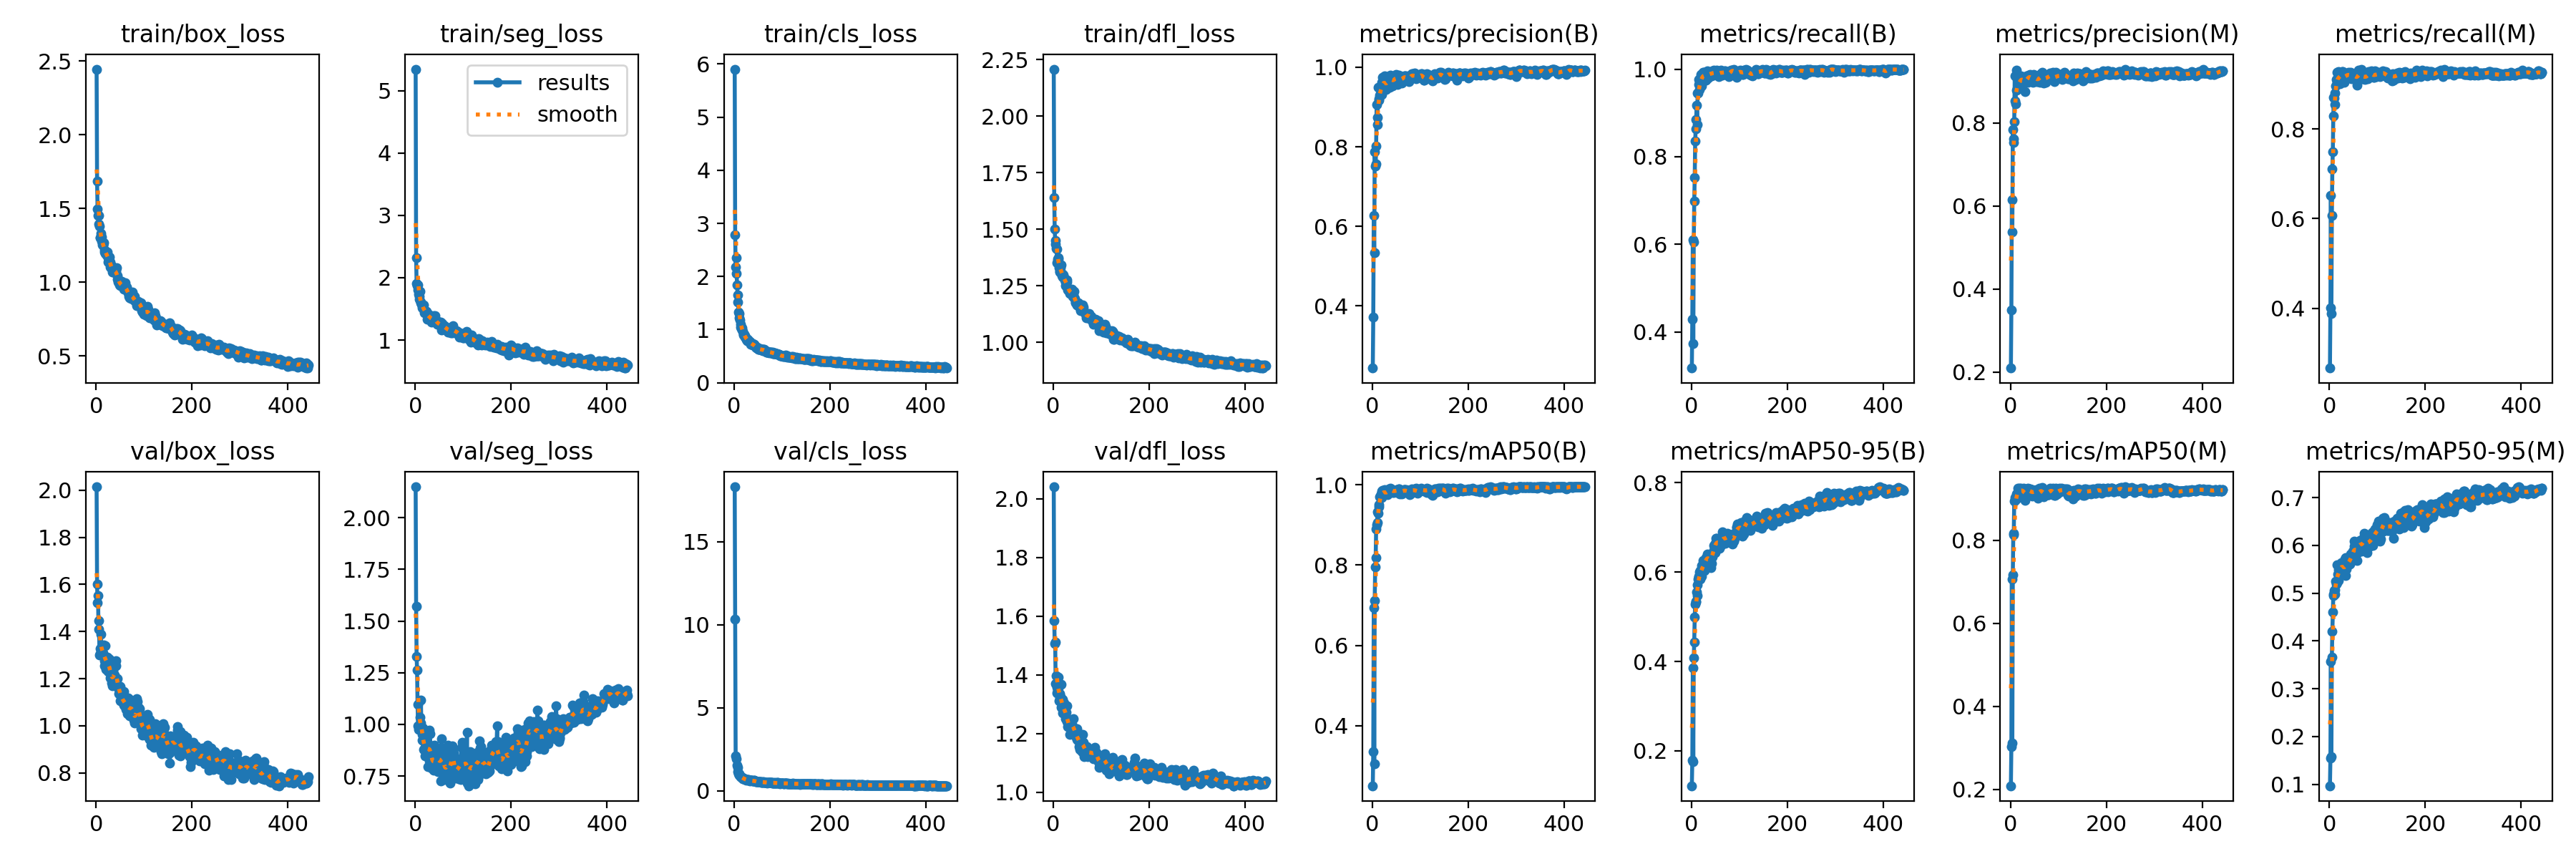

The file beside this chart, header and first rows:
epoch, train/box_loss, train/seg_loss, train/cls_loss, train/dfl_loss, metrics/precision(B), metrics/recall(B), metrics/mAP50(B), metrics/mAP50-95(B), metrics/precision(M), metrics/recall(M), metrics/mAP50(M), metrics/mAP50-95(M), val/box_loss, val/seg_loss, val/cls_loss, val/dfl_loss, lr/pg0, lr/pg1, lr/pg2
1, 2.446, 5.346, 5.903, 2.208, 0.2437, 0.3172, 0.2503, 0.122, 0.2095, 0.2667, 0.209, 0.0968, 2.014, 2.15, 18.3, 2.041, 0.0001473, 0.0001473, 0.0001473
2, 1.688, 2.325, 2.784, 1.639, 0.3719, 0.4284, 0.3351, 0.1786, 0.3496, 0.4018, 0.3036, 0.1543, 1.6, 1.573, 10.32, 1.586, 0.0002998, 0.0002998, 0.0002998
3, 1.498, 1.913, 2.184, 1.499, 0.6279, 0.6106, 0.694, 0.3849, 0.6149, 0.6519, 0.7058, 0.3578, 1.521, 1.33, 2.091, 1.507, 0.0004523, 0.0004523, 0.0004523
4, 1.453, 1.879, 2.359, 1.45, 0.5341, 0.3731, 0.3055, 0.1755, 0.5375, 0.3878, 0.3119, 0.1574, 1.553, 1.263, inf, 1.512, 0.0005259, 0.0005259, 0.0005259
5, 1.454, 1.88, 2.063, 1.435, 0.7873, 0.6049, 0.7122, 0.4082, 0.7834, 0.6064, 0.7164, 0.3667, 1.409, 1.097, 1.919, 1.371, 0.0005259, 0.0005259, 0.0005259
6, 1.394, 1.809, 1.837, 1.414, 0.7511, 0.6978, 0.7957, 0.4437, 0.7615, 0.7104, 0.8139, 0.4202, 1.445, 0.9925, 1.564, 1.397, 0.0005259, 0.0005259, 0.0005259
7, 1.382, 1.737, 1.652, 1.41, 0.7572, 0.7527, 0.818, 0.5, 0.7525, 0.7498, 0.8167, 0.4599, 1.299, 0.9737, 1.436, 1.358, 0.0005258, 0.0005258, 0.0005258
8, 1.301, 1.703, 1.525, 1.351, 0.802, 0.835, 0.8891, 0.5285, 0.8029, 0.8289, 0.8939, 0.4943, 1.306, 0.9928, 1.144, 1.337, 0.0005257, 0.0005257, 0.0005257
9, 1.303, 1.653, 1.329, 1.369, 0.9067, 0.8638, 0.9002, 0.534, 0.9126, 0.8703, 0.8964, 0.4982, 1.328, 0.9752, 1.048, 1.348, 0.0005257, 0.0005257, 0.0005257
10, 1.333, 1.778, 1.298, 1.368, 0.8567, 0.884, 0.9059, 0.5337, 0.8529, 0.8693, 0.9036, 0.5058, 1.388, 1.036, 1.022, 1.391, 0.0005256, 0.0005256, 0.0005256
11, 1.31, 1.602, 1.22, 1.374, 0.8742, 0.9172, 0.9328, 0.5547, 0.8466, 0.8804, 0.9034, 0.5068, 1.327, 1.007, 0.9493, 1.356, 0.0005255, 0.0005255, 0.0005255
12, 1.279, 1.611, 1.181, 1.33, 0.9503, 0.8729, 0.9286, 0.5473, 0.9273, 0.8548, 0.8994, 0.4985, 1.329, 1.117, 0.9409, 1.312, 0.0005254, 0.0005254, 0.0005254
13, 1.255, 1.574, 1.099, 1.314, 0.9179, 0.9454, 0.9496, 0.5718, 0.879, 0.8965, 0.9108, 0.525, 1.303, 0.9764, 0.872, 1.337, 0.0005253, 0.0005253, 0.0005253
14, 1.253, 1.514, 1.042, 1.312, 0.9202, 0.9457, 0.9452, 0.5836, 0.8822, 0.9101, 0.9131, 0.5195, 1.3, 0.9248, 0.8476, 1.32, 0.0005251, 0.0005251, 0.0005251
15, 1.253, 1.55, 1.027, 1.328, 0.9295, 0.9771, 0.971, 0.5887, 0.9038, 0.9255, 0.926, 0.5594, 1.309, 0.9497, 0.8105, 1.326, 0.000525, 0.000525, 0.000525
16, 1.268, 1.522, 1.034, 1.343, 0.9483, 0.9642, 0.9714, 0.5913, 0.8837, 0.9048, 0.9092, 0.5218, 1.342, 0.9806, 0.7955, 1.366, 0.0005248, 0.0005248, 0.0005248
17, 1.22, 1.558, 0.991, 1.307, 0.9467, 0.9541, 0.9697, 0.6003, 0.8996, 0.9103, 0.9212, 0.5396, 1.254, 0.9206, 0.8163, 1.289, 0.0005247, 0.0005247, 0.0005247
18, 1.207, 1.495, 0.9614, 1.296, 0.9343, 0.9767, 0.9767, 0.6041, 0.8938, 0.9274, 0.9251, 0.5487, 1.276, 0.8775, 0.7414, 1.288, 0.0005245, 0.0005245, 0.0005245
19, 1.196, 1.441, 0.9103, 1.301, 0.9317, 0.9647, 0.9684, 0.5841, 0.8844, 0.9057, 0.9119, 0.527, 1.34, 0.879, 0.7866, 1.315, 0.0005243, 0.0005243, 0.0005243
20, 1.193, 1.469, 0.9044, 1.289, 0.9629, 0.987, 0.9847, 0.6013, 0.9001, 0.9229, 0.9203, 0.5395, 1.255, 0.8464, 0.7299, 1.271, 0.0005242, 0.0005242, 0.0005242
21, 1.201, 1.458, 0.9071, 1.298, 0.9739, 0.9615, 0.9866, 0.615, 0.9137, 0.9013, 0.9253, 0.5596, 1.238, 0.888, 0.7318, 1.283, 0.000524, 0.000524, 0.000524
22, 1.187, 1.464, 0.8862, 1.286, 0.9535, 0.9864, 0.9748, 0.5908, 0.909, 0.9237, 0.9209, 0.552, 1.287, 0.8988, 0.7152, 1.29, 0.0005237, 0.0005237, 0.0005237
23, 1.205, 1.427, 0.859, 1.286, 0.964, 0.9853, 0.9844, 0.6123, 0.9077, 0.9162, 0.9173, 0.5515, 1.291, 0.9248, 0.7027, 1.304, 0.0005235, 0.0005235, 0.0005235
24, 1.177, 1.466, 0.8589, 1.274, 0.9633, 0.9833, 0.9797, 0.617, 0.899, 0.9158, 0.9165, 0.5526, 1.267, 0.8794, 0.6732, 1.283, 0.0005233, 0.0005233, 0.0005233
25, 1.139, 1.338, 0.8216, 1.25, 0.9778, 0.9921, 0.9875, 0.6252, 0.9108, 0.9234, 0.9203, 0.5642, 1.232, 0.8847, 0.6623, 1.25, 0.000523, 0.000523, 0.000523
26, 1.156, 1.395, 0.8167, 1.267, 0.9578, 0.992, 0.9831, 0.6183, 0.9018, 0.9285, 0.9242, 0.559, 1.239, 0.9059, 0.6754, 1.261, 0.0005228, 0.0005228, 0.0005228
27, 1.15, 1.393, 0.7873, 1.271, 0.9558, 0.9863, 0.9769, 0.603, 0.9098, 0.928, 0.9246, 0.5556, 1.287, 0.7958, 0.6704, 1.272, 0.0005225, 0.0005225, 0.0005225
28, 1.174, 1.41, 0.8183, 1.276, 0.9442, 0.985, 0.979, 0.6148, 0.9023, 0.9222, 0.917, 0.5569, 1.283, 0.9033, 0.6808, 1.295, 0.0005223, 0.0005223, 0.0005223
29, 1.136, 1.352, 0.7896, 1.266, 0.9615, 0.9747, 0.98, 0.6258, 0.8978, 0.9196, 0.9216, 0.5575, 1.257, 0.8225, 0.6637, 1.24, 0.000522, 0.000522, 0.000522
30, 1.104, 1.39, 0.7711, 1.233, 0.9569, 0.9753, 0.9791, 0.6305, 0.8756, 0.9037, 0.896, 0.5433, 1.204, 0.9731, 0.6735, 1.224, 0.0005217, 0.0005217, 0.0005217
31, 1.1, 1.374, 0.7806, 1.236, 0.9685, 0.9846, 0.98, 0.6325, 0.8976, 0.9119, 0.905, 0.5424, 1.219, 0.9533, 0.647, 1.233, 0.0005214, 0.0005214, 0.0005214
32, 1.098, 1.369, 0.7605, 1.23, 0.9502, 0.9884, 0.9758, 0.6287, 0.9067, 0.9196, 0.9161, 0.5721, 1.198, 0.8581, 0.6333, 1.232, 0.0005211, 0.0005211, 0.0005211
33, 1.114, 1.347, 0.7764, 1.231, 0.9764, 0.9955, 0.9881, 0.6318, 0.9008, 0.9146, 0.9072, 0.5371, 1.181, 0.8431, 0.6077, 1.23, 0.0005208, 0.0005208, 0.0005208
34, 1.072, 1.292, 0.7291, 1.215, 0.9628, 0.9877, 0.9894, 0.6398, 0.9125, 0.9223, 0.9226, 0.575, 1.169, 0.7887, 0.6247, 1.197, 0.0005204, 0.0005204, 0.0005204
35, 1.081, 1.331, 0.7433, 1.219, 0.9682, 0.9794, 0.9857, 0.6346, 0.9061, 0.9136, 0.9172, 0.5511, 1.19, 0.831, 0.6261, 1.235, 0.0005201, 0.0005201, 0.0005201
36, 1.07, 1.304, 0.7221, 1.217, 0.9493, 0.9876, 0.9872, 0.6297, 0.898, 0.9236, 0.9252, 0.5573, 1.204, 0.8265, 0.632, 1.218, 0.0005197, 0.0005197, 0.0005197
37, 1.087, 1.371, 0.7301, 1.226, 0.9726, 0.9879, 0.9885, 0.6224, 0.9107, 0.9218, 0.9227, 0.558, 1.261, 0.8212, 0.635, 1.242, 0.0005194, 0.0005194, 0.0005194
38, 1.082, 1.337, 0.7411, 1.216, 0.9801, 0.9927, 0.9909, 0.633, 0.9147, 0.9192, 0.9184, 0.5662, 1.212, 0.7784, 0.6014, 1.234, 0.000519, 0.000519, 0.000519
39, 1.08, 1.394, 0.7162, 1.233, 0.9778, 0.9928, 0.9902, 0.6246, 0.9156, 0.9266, 0.9231, 0.56, 1.216, 0.8006, 0.607, 1.22, 0.0005186, 0.0005186, 0.0005186
40, 1.066, 1.365, 0.7147, 1.214, 0.9752, 0.9884, 0.9874, 0.6361, 0.9054, 0.9154, 0.9125, 0.5623, 1.207, 0.8993, 0.6055, 1.222, 0.0005182, 0.0005182, 0.0005182
41, 1.073, 1.388, 0.7218, 1.204, 0.9617, 0.9862, 0.9826, 0.6092, 0.9172, 0.9227, 0.9242, 0.57, 1.275, 0.7908, 0.6223, 1.225, 0.0005178, 0.0005178, 0.0005178
42, 1.088, 1.299, 0.7037, 1.208, 0.9523, 0.985, 0.9808, 0.6192, 0.9139, 0.9187, 0.922, 0.566, 1.254, 0.8086, 0.6319, 1.249, 0.0005174, 0.0005174, 0.0005174
43, 1.099, 1.293, 0.703, 1.225, 0.9655, 0.9926, 0.9848, 0.6419, 0.9027, 0.9185, 0.9098, 0.5614, 1.176, 0.8316, 0.5937, 1.209, 0.000517, 0.000517, 0.000517
44, 1.046, 1.314, 0.6892, 1.198, 0.9749, 0.9956, 0.9858, 0.6345, 0.9131, 0.9269, 0.9218, 0.5818, 1.2, 0.7938, 0.5792, 1.214, 0.0005165, 0.0005165, 0.0005165
45, 1.022, 1.286, 0.6695, 1.192, 0.9682, 0.9865, 0.9817, 0.6448, 0.9003, 0.9114, 0.9066, 0.5688, 1.17, 0.8434, 0.5739, 1.206, 0.0005161, 0.0005161, 0.0005161
46, 1, 1.254, 0.6538, 1.177, 0.9617, 0.9973, 0.9859, 0.6488, 0.9095, 0.9231, 0.9225, 0.579, 1.161, 0.8729, 0.5526, 1.201, 0.0005157, 0.0005157, 0.0005157
47, 1.003, 1.302, 0.6558, 1.176, 0.969, 0.9872, 0.9836, 0.6599, 0.8984, 0.9169, 0.9098, 0.5704, 1.136, 0.8793, 0.547, 1.197, 0.0005152, 0.0005152, 0.0005152
48, 1.015, 1.254, 0.6694, 1.177, 0.9752, 0.9914, 0.9839, 0.6487, 0.9108, 0.9224, 0.9167, 0.5849, 1.171, 0.7724, 0.5515, 1.186, 0.0005147, 0.0005147, 0.0005147
49, 0.9816, 1.255, 0.6488, 1.165, 0.9813, 0.9953, 0.9869, 0.6644, 0.9169, 0.9233, 0.9196, 0.5876, 1.145, 0.8287, 0.552, 1.18, 0.0005142, 0.0005142, 0.0005142
50, 0.9807, 1.261, 0.6361, 1.164, 0.972, 0.9874, 0.9838, 0.6428, 0.9015, 0.9126, 0.9117, 0.572, 1.166, 0.8295, 0.5677, 1.217, 0.0005138, 0.0005138, 0.0005138
51, 0.9781, 1.265, 0.6295, 1.17, 0.9779, 0.9938, 0.9882, 0.6759, 0.9121, 0.9207, 0.9202, 0.6089, 1.105, 0.8327, 0.5393, 1.177, 0.0005133, 0.0005133, 0.0005133
52, 0.9837, 1.238, 0.6274, 1.162, 0.9722, 0.9979, 0.9872, 0.6763, 0.9096, 0.9193, 0.919, 0.5978, 1.124, 0.7998, 0.542, 1.178, 0.0005127, 0.0005127, 0.0005127
53, 1.005, 1.269, 0.6443, 1.173, 0.9558, 0.9865, 0.9803, 0.6668, 0.9069, 0.9194, 0.9183, 0.5951, 1.112, 0.8354, 0.5518, 1.181, 0.0005122, 0.0005122, 0.0005122
54, 0.985, 1.292, 0.6409, 1.167, 0.9636, 0.9935, 0.9887, 0.6701, 0.9114, 0.9221, 0.9218, 0.5993, 1.109, 0.7257, 0.5406, 1.156, 0.0005117, 0.0005117, 0.0005117
55, 0.9845, 1.165, 0.6267, 1.16, 0.9675, 0.987, 0.989, 0.6583, 0.8989, 0.9104, 0.9131, 0.5694, 1.132, 0.9288, 0.5413, 1.193, 0.0005112, 0.0005112, 0.0005112
56, 0.9725, 1.234, 0.6255, 1.152, 0.9796, 0.991, 0.99, 0.6691, 0.9065, 0.9208, 0.9172, 0.6063, 1.096, 0.7862, 0.5115, 1.145, 0.0005106, 0.0005106, 0.0005106
57, 0.9523, 1.266, 0.6108, 1.139, 0.9679, 0.9833, 0.9771, 0.6716, 0.9023, 0.9115, 0.9077, 0.5828, 1.088, 0.8794, 0.5174, 1.154, 0.00051, 0.00051, 0.00051
58, 0.9641, 1.21, 0.6229, 1.158, 0.9773, 0.9851, 0.985, 0.653, 0.8991, 0.8975, 0.9004, 0.5682, 1.146, 0.8769, 0.5492, 1.196, 0.0005095, 0.0005095, 0.0005095
59, 0.9676, 1.234, 0.6327, 1.148, 0.9627, 0.9952, 0.9842, 0.6716, 0.9032, 0.9177, 0.9148, 0.6007, 1.085, 0.8685, 0.5332, 1.153, 0.0005089, 0.0005089, 0.0005089
60, 0.9529, 1.212, 0.605, 1.148, 0.9709, 0.9951, 0.9859, 0.6705, 0.9132, 0.9227, 0.9154, 0.6056, 1.084, 0.7884, 0.5334, 1.139, 0.0005083, 0.0005083, 0.0005083
... 383 more rows
